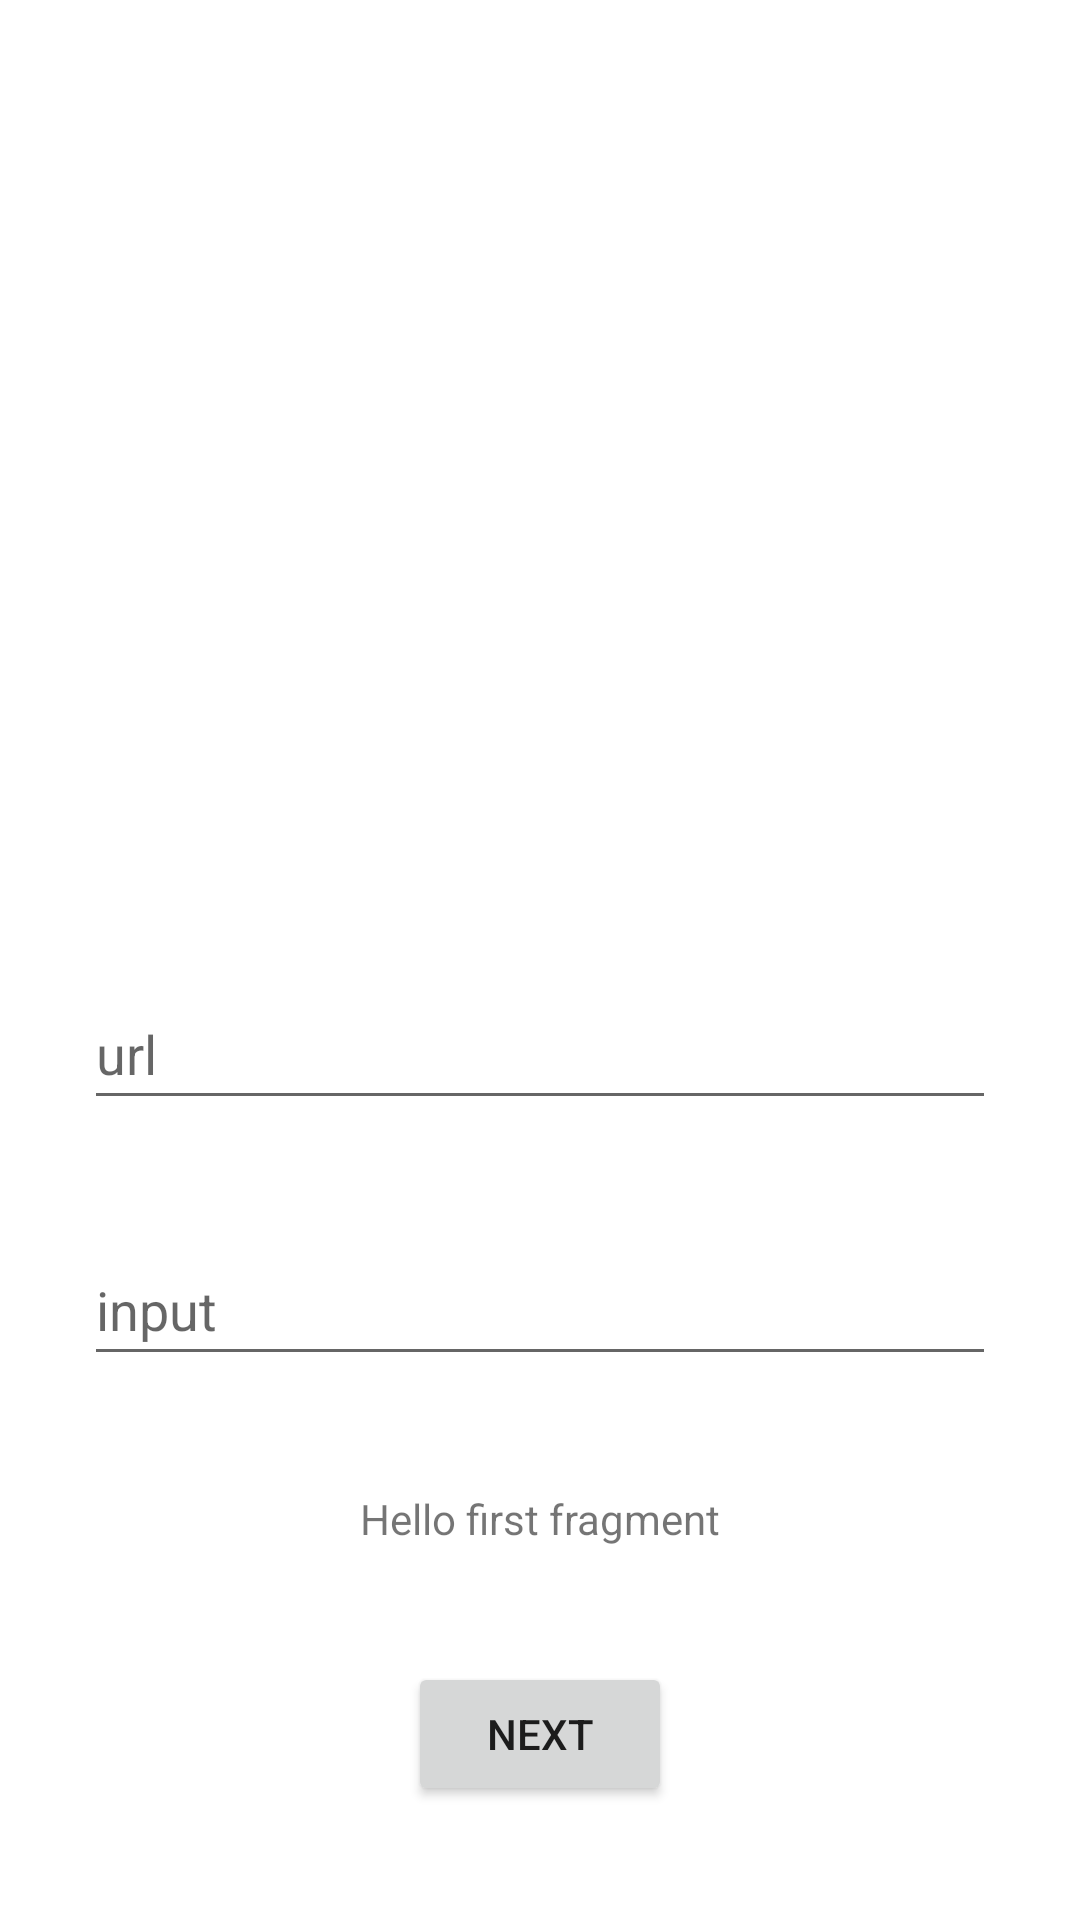

Layout XML and referenced resources for this Android screen:
<!-- AndroidManifest.xml: application theme Theme.AndroidTest2 -->
<!-- res/layout/fragment_first.xml -->
<?xml version="1.0" encoding="utf-8"?>
<androidx.constraintlayout.widget.ConstraintLayout xmlns:android="http://schemas.android.com/apk/res/android"
    xmlns:app="http://schemas.android.com/apk/res-auto"
    xmlns:tools="http://schemas.android.com/tools"
    android:layout_width="match_parent"
    android:layout_height="match_parent"
    tools:context=".FirstFragment">

    <TextView
        android:id="@+id/textview_first"
        android:layout_width="wrap_content"
        android:layout_height="wrap_content"
        android:text="@string/hello_first_fragment"
        app:layout_constraintBottom_toTopOf="@id/button_first"
        app:layout_constraintEnd_toEndOf="parent"
        app:layout_constraintStart_toStartOf="parent"
        app:layout_constraintTop_toBottomOf="@+id/edit_password" />

    <Button
        android:id="@+id/button_first"
        android:layout_width="wrap_content"
        android:layout_height="wrap_content"
        android:text="@string/next"
        app:layout_constraintBottom_toBottomOf="parent"
        app:layout_constraintEnd_toEndOf="parent"
        app:layout_constraintStart_toStartOf="parent"
        app:layout_constraintTop_toBottomOf="@id/textview_first" />

    <ImageView
        android:id="@+id/imageView"
        android:layout_width="305dp"
        android:layout_height="250dp"
        android:layout_marginTop="-30dp"
        app:layout_constraintBottom_toTopOf="@+id/input_url"
        app:layout_constraintEnd_toEndOf="parent"
        app:layout_constraintHorizontal_bias="0.509"
        app:layout_constraintStart_toStartOf="parent"
        app:layout_constraintTop_toTopOf="parent"
        tools:src="@tools:sample/avatars" />

    <EditText
        android:id="@+id/input_url"
        android:layout_width="304dp"
        android:layout_height="47dp"
        android:hint="@string/url_hint"
        android:inputType="textUri"
        android:text="@string/input_url"
        app:layout_constraintBottom_toTopOf="@+id/edit_password"
        app:layout_constraintEnd_toEndOf="parent"
        app:layout_constraintStart_toStartOf="parent"
        app:layout_constraintTop_toBottomOf="@+id/imageView" />

    <EditText
        android:id="@+id/edit_password"
        android:layout_width="304dp"
        android:layout_height="47dp"
        android:hint="@string/password_hint"
        android:inputType="text"
        android:text="@string/input_password"
        app:layout_constraintBottom_toTopOf="@+id/textview_first"
        app:layout_constraintEnd_toEndOf="parent"
        app:layout_constraintStart_toStartOf="parent"
        app:layout_constraintTop_toBottomOf="@+id/input_url"
        app:layout_constraintVertical_bias="0.928" />

</androidx.constraintlayout.widget.ConstraintLayout>
<!-- resources referenced by this layout -->
<resources>
  <string name="hello_first_fragment">Hello first fragment</string>
  <string name="input_password" />
  <string name="input_url" />
  <string name="next">Next</string>
  <string name="password_hint">input</string>
  <string name="url_hint">url</string>
  <style name="Theme.AndroidTest2" parent="Theme.MaterialComponents.DayNight.DarkActionBar">
          
          <item name="colorPrimary">@color/purple_500</item>
          <item name="colorPrimaryVariant">@color/purple_700</item>
          <item name="colorOnPrimary">@color/white</item>
          
          <item name="colorSecondary">@color/teal_200</item>
          <item name="colorSecondaryVariant">@color/teal_700</item>
          <item name="colorOnSecondary">@color/black</item>
          
          <item name="android:statusBarColor" tools:targetApi="l">?attr/colorPrimaryVariant</item>
          
      </style>
  <!-- not gathered from this repository: default colours our renderer supplied (Android Studio template values) -->
  <color name="purple_500">#FF6200EE</color>
  <color name="purple_700">#FF3700B3</color>
  <color name="teal_200">#FF03DAC5</color>
  <color name="teal_700">#FF018786</color>
  <color name="black">#FF000000</color>
  <color name="white">#FFFFFFFF</color>
</resources>
